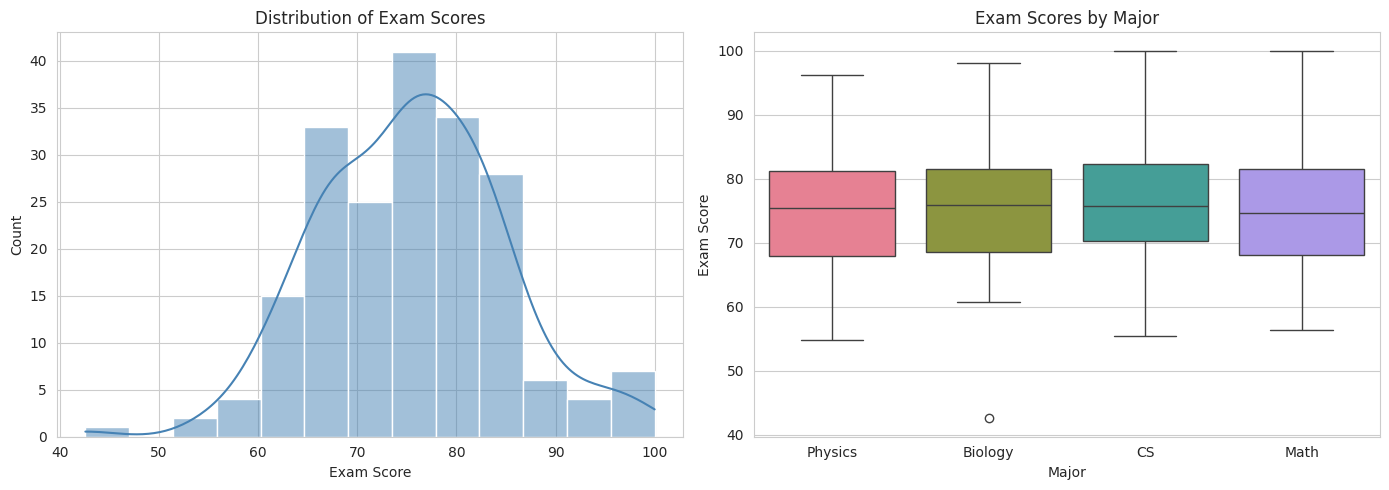
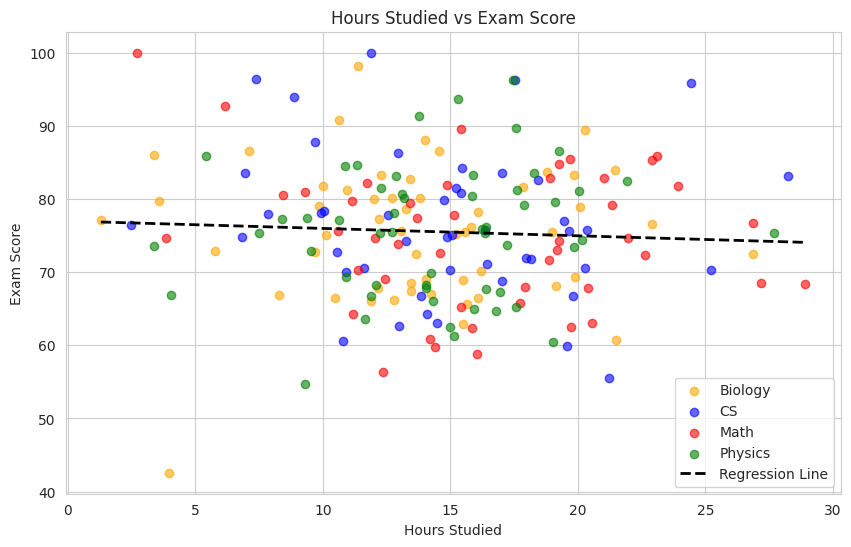
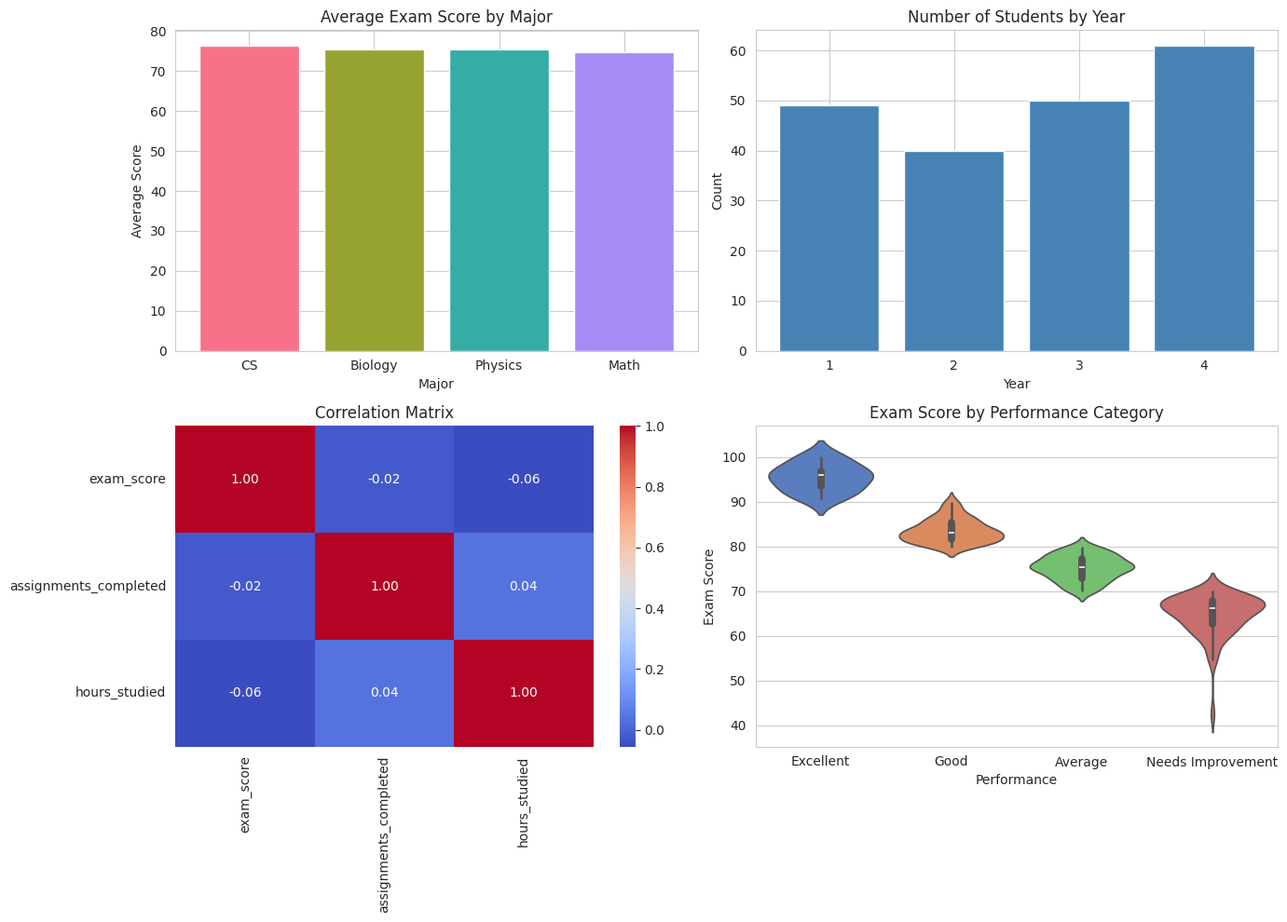
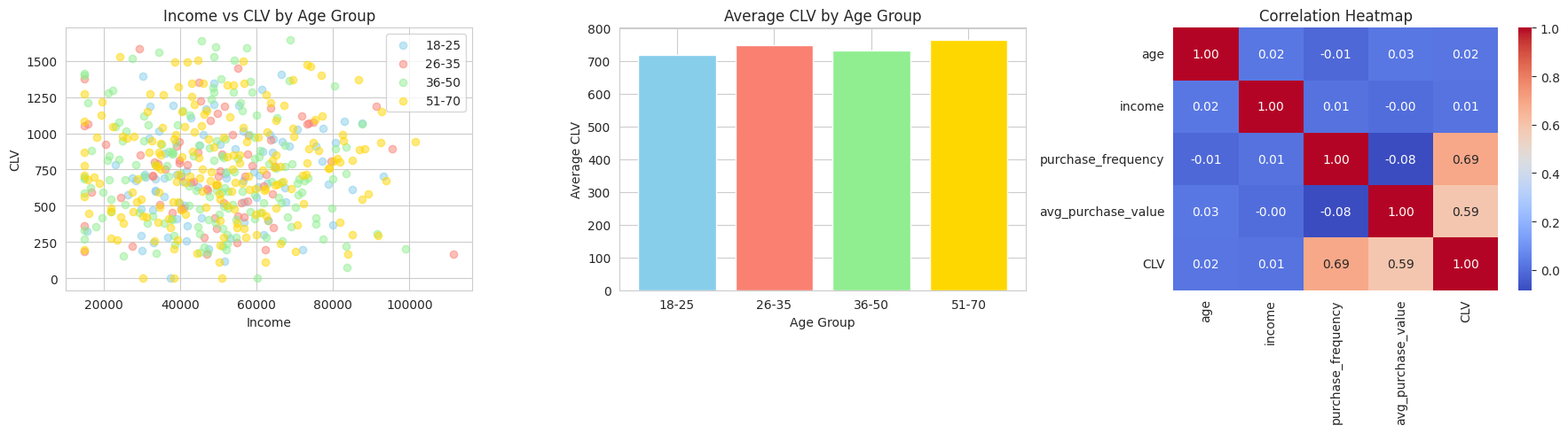

Python code for these plots, in order:
import numpy as np

# Task 1: Create a 5x5 matrix where border elements are 1 and interior is 0
matrix = np.zeros((5, 5))
matrix[0, :] = 1   # top row
matrix[-1, :] = 1  # bottom row
matrix[:, 0] = 1   # left column
matrix[:, -1] = 1  # right column
print("Border Matrix:")
print(matrix)

# Task 2: Normalize a random array (mean=0, std=1 per column)
np.random.seed(42)
random_data = np.random.randn(100, 3)
normalized = (random_data - random_data.mean(axis=0)) / random_data.std(axis=0)
print("\nNormalized Data - Column Means (should be ~0):", normalized.mean(axis=0).round(10))
print("Normalized Data - Column Stds (should be ~1):", normalized.std(axis=0).round(10))

# Task 3: Linear Regression using Normal Equation: theta = (X^T X)^(-1) X^T y
X = np.random.randn(50, 3)
true_theta = np.array([2.5, -1.2, 3.7])
y = X @ true_theta + np.random.randn(50) * 0.1

theta_hat = np.linalg.inv(X.T @ X) @ X.T @ y
print("\nTrue theta:     ", true_theta)
print("Estimated theta:", theta_hat.round(4))
print("Difference:     ", (theta_hat - true_theta).round(4))

import pandas as pd
import numpy as np

# Create sample dataset
np.random.seed(42)
n_students = 200

data = {
    'student_id': range(1000, 1000 + n_students),
    'major': np.random.choice(['CS', 'Math', 'Physics', 'Biology'], n_students),
    'year': np.random.choice([1, 2, 3, 4], n_students),
    'exam_score': np.random.normal(75, 10, n_students).clip(0, 100),
    'assignments_completed': np.random.randint(0, 11, n_students),
    'hours_studied': np.random.normal(15, 5, n_students).clip(1, 40)
}

df = pd.DataFrame(data)
df.loc[np.random.choice(n_students, 10), 'exam_score'] = np.nan
df.loc[np.random.choice(n_students, 5), 'hours_studied'] = np.nan

# Task 1: Data Cleaning and Exploration
print("=== Dataset Info ===")
print(df.info())
print("\n=== Missing Values ===")
print(df.isnull().sum())

# Fill missing exam_score with mean score for the student's major
df['exam_score'] = df.groupby('major')['exam_score'].transform(lambda x: x.fillna(x.mean()))

# Fill missing hours_studied with median for the student's year
df['hours_studied'] = df.groupby('year')['hours_studied'].transform(lambda x: x.fillna(x.median()))

print("\n=== Missing Values After Cleaning ===")
print(df.isnull().sum())

# Task 2: Analysis
avg_by_major = df.groupby('major')['exam_score'].mean()
print("\n=== Average Exam Score by Major ===")
print(avg_by_major.round(2))
print("\nBest Major:", avg_by_major.idxmax(), f"({avg_by_major.max():.2f})")

correlation = df['hours_studied'].corr(df['exam_score'])
print(f"\nCorrelation between hours studied and exam score: {correlation:.4f}")

def categorize(score):
    if score > 90: return 'Excellent'
    elif score >= 80: return 'Good'
    elif score >= 70: return 'Average'
    else: return 'Needs Improvement'

df['performance'] = df['exam_score'].apply(categorize)
print("\n=== Performance Category Counts ===")
print(df['performance'].value_counts())

# Task 3: Advanced Analysis
group_analysis = df.groupby(['major', 'year']).agg(
    num_students=('student_id', 'count'),
    avg_exam_score=('exam_score', 'mean'),
    avg_hours_studied=('hours_studied', 'mean')
).round(2)
print("\n=== Analysis by Major and Year ===")
print(group_analysis)

top5 = df.nlargest(5, 'exam_score')[['student_id', 'major', 'year', 'exam_score']]
print("\n=== Top 5 Students ===")
print(top5)

pivot = df.pivot_table(values='exam_score', index='major', columns='year', aggfunc='mean').round(2)
print("\n=== Pivot Table: Avg Exam Score by Major and Year ===")
print(pivot)

import matplotlib.pyplot as plt
import seaborn as sns

sns.set_style("whitegrid")

# Task 1: Distribution Visualization
fig, axes = plt.subplots(1, 2, figsize=(14, 5))

# Histogram with KDE
sns.histplot(df['exam_score'], kde=True, ax=axes[0], color='steelblue')
axes[0].set_title('Distribution of Exam Scores')
axes[0].set_xlabel('Exam Score')
axes[0].set_ylabel('Count')

# Box plot by major
sns.boxplot(data=df, x='major', y='exam_score', ax=axes[1], palette='husl')
axes[1].set_title('Exam Scores by Major')
axes[1].set_xlabel('Major')
axes[1].set_ylabel('Exam Score')

plt.tight_layout()
plt.show()

# Task 2: Relationship Visualization
plt.figure(figsize=(10, 6))
palette = {'CS': 'blue', 'Math': 'red', 'Physics': 'green', 'Biology': 'orange'}
for major, group in df.groupby('major'):
    plt.scatter(group['hours_studied'], group['exam_score'],
                label=major, alpha=0.6, color=palette[major])

# Regression line
m, b = np.polyfit(df['hours_studied'], df['exam_score'], 1)
x_line = np.linspace(df['hours_studied'].min(), df['hours_studied'].max(), 100)
plt.plot(x_line, m * x_line + b, color='black', linewidth=2, linestyle='--', label='Regression Line')

plt.title('Hours Studied vs Exam Score')
plt.xlabel('Hours Studied')
plt.ylabel('Exam Score')
plt.legend()
plt.show()

# Task 3: Advanced Dashboard (2x2)
fig, axes = plt.subplots(2, 2, figsize=(14, 10))

# 1. Bar chart: Average exam score by major
avg_scores = df.groupby('major')['exam_score'].mean().sort_values(ascending=False)
axes[0, 0].bar(avg_scores.index, avg_scores.values, color=sns.color_palette('husl', 4))
axes[0, 0].set_title('Average Exam Score by Major')
axes[0, 0].set_xlabel('Major')
axes[0, 0].set_ylabel('Average Score')

# 2. Count plot: Students by year
year_counts = df['year'].value_counts().sort_index()
axes[0, 1].bar(year_counts.index.astype(str), year_counts.values, color='steelblue')
axes[0, 1].set_title('Number of Students by Year')
axes[0, 1].set_xlabel('Year')
axes[0, 1].set_ylabel('Count')

# 3. Correlation heatmap
numeric_cols = df[['exam_score', 'assignments_completed', 'hours_studied']]
corr = numeric_cols.corr()
sns.heatmap(corr, annot=True, cmap='coolwarm', ax=axes[1, 0], fmt='.2f')
axes[1, 0].set_title('Correlation Matrix')

# 4. Violin plot by performance category
order = ['Excellent', 'Good', 'Average', 'Needs Improvement']
sns.violinplot(data=df, x='performance', y='exam_score', order=order,
               ax=axes[1, 1], palette='muted')
axes[1, 1].set_title('Exam Score by Performance Category')
axes[1, 1].set_xlabel('Performance')
axes[1, 1].set_ylabel('Exam Score')

plt.tight_layout()
plt.show()

import numpy as np
import pandas as pd
import matplotlib.pyplot as plt
import seaborn as sns

np.random.seed(42)
n_customers = 500

ages = np.random.randint(18, 70, n_customers)
income = np.random.normal(50000, 20000, n_customers).clip(15000, 150000)
purchase_freq = np.random.poisson(5, n_customers)
avg_purchase_value = np.random.normal(100, 30, n_customers).clip(10, 500)

customers = pd.DataFrame({
    'age': ages,
    'income': income,
    'purchase_frequency': purchase_freq,
    'avg_purchase_value': avg_purchase_value
})

# Calculate Customer Lifetime Value (CLV)
max_frequency = customers['purchase_frequency'].max()
customers['churn_risk'] = 1 - (customers['purchase_frequency'] / max_frequency)
customers['CLV'] = customers['purchase_frequency'] * customers['avg_purchase_value'] * (1 + customers['churn_risk'])

# Create age groups
bins = [17, 25, 35, 50, 70]
labels = ['18-25', '26-35', '36-50', '51-70']
customers['age_group'] = pd.cut(customers['age'], bins=bins, labels=labels)

# Analysis by age group
age_group_analysis = customers.groupby('age_group', observed=True).agg(
    num_customers=('age', 'count'),
    avg_income=('income', 'mean'),
    avg_CLV=('CLV', 'mean'),
    total_CLV=('CLV', 'sum')
).round(2)
print("=== Analysis by Age Group ===")
print(age_group_analysis)

# Top 10% customers by CLV
threshold = customers['CLV'].quantile(0.90)
top_customers = customers[customers['CLV'] >= threshold]
print(f"\nTop 10% CLV threshold: {threshold:.2f}")
print(f"Number of top customers: {len(top_customers)}")
print(top_customers[['age', 'age_group', 'income', 'purchase_frequency', 'CLV']].head(10).round(2))

# Visualizations
palette = {'18-25': 'skyblue', '26-35': 'salmon', '36-50': 'lightgreen', '51-70': 'gold'}

fig, axes = plt.subplots(1, 3, figsize=(18, 5))

# 1. Scatter: income vs CLV colored by age group
for group in labels:
    subset = customers[customers['age_group'] == group]
    axes[0].scatter(subset['income'], subset['CLV'], label=group,
                    alpha=0.5, color=palette[group])
axes[0].set_title('Income vs CLV by Age Group')
axes[0].set_xlabel('Income')
axes[0].set_ylabel('CLV')
axes[0].legend()

# 2. Bar chart: Average CLV by age group
avg_clv = customers.groupby('age_group', observed=True)['CLV'].mean()
axes[1].bar(avg_clv.index, avg_clv.values, color=[palette[g] for g in avg_clv.index])
axes[1].set_title('Average CLV by Age Group')
axes[1].set_xlabel('Age Group')
axes[1].set_ylabel('Average CLV')

# 3. Correlation heatmap
corr = customers[['age', 'income', 'purchase_frequency', 'avg_purchase_value', 'CLV']].corr()
sns.heatmap(corr, annot=True, cmap='coolwarm', ax=axes[2], fmt='.2f')
axes[2].set_title('Correlation Heatmap')

plt.tight_layout()
plt.show()
